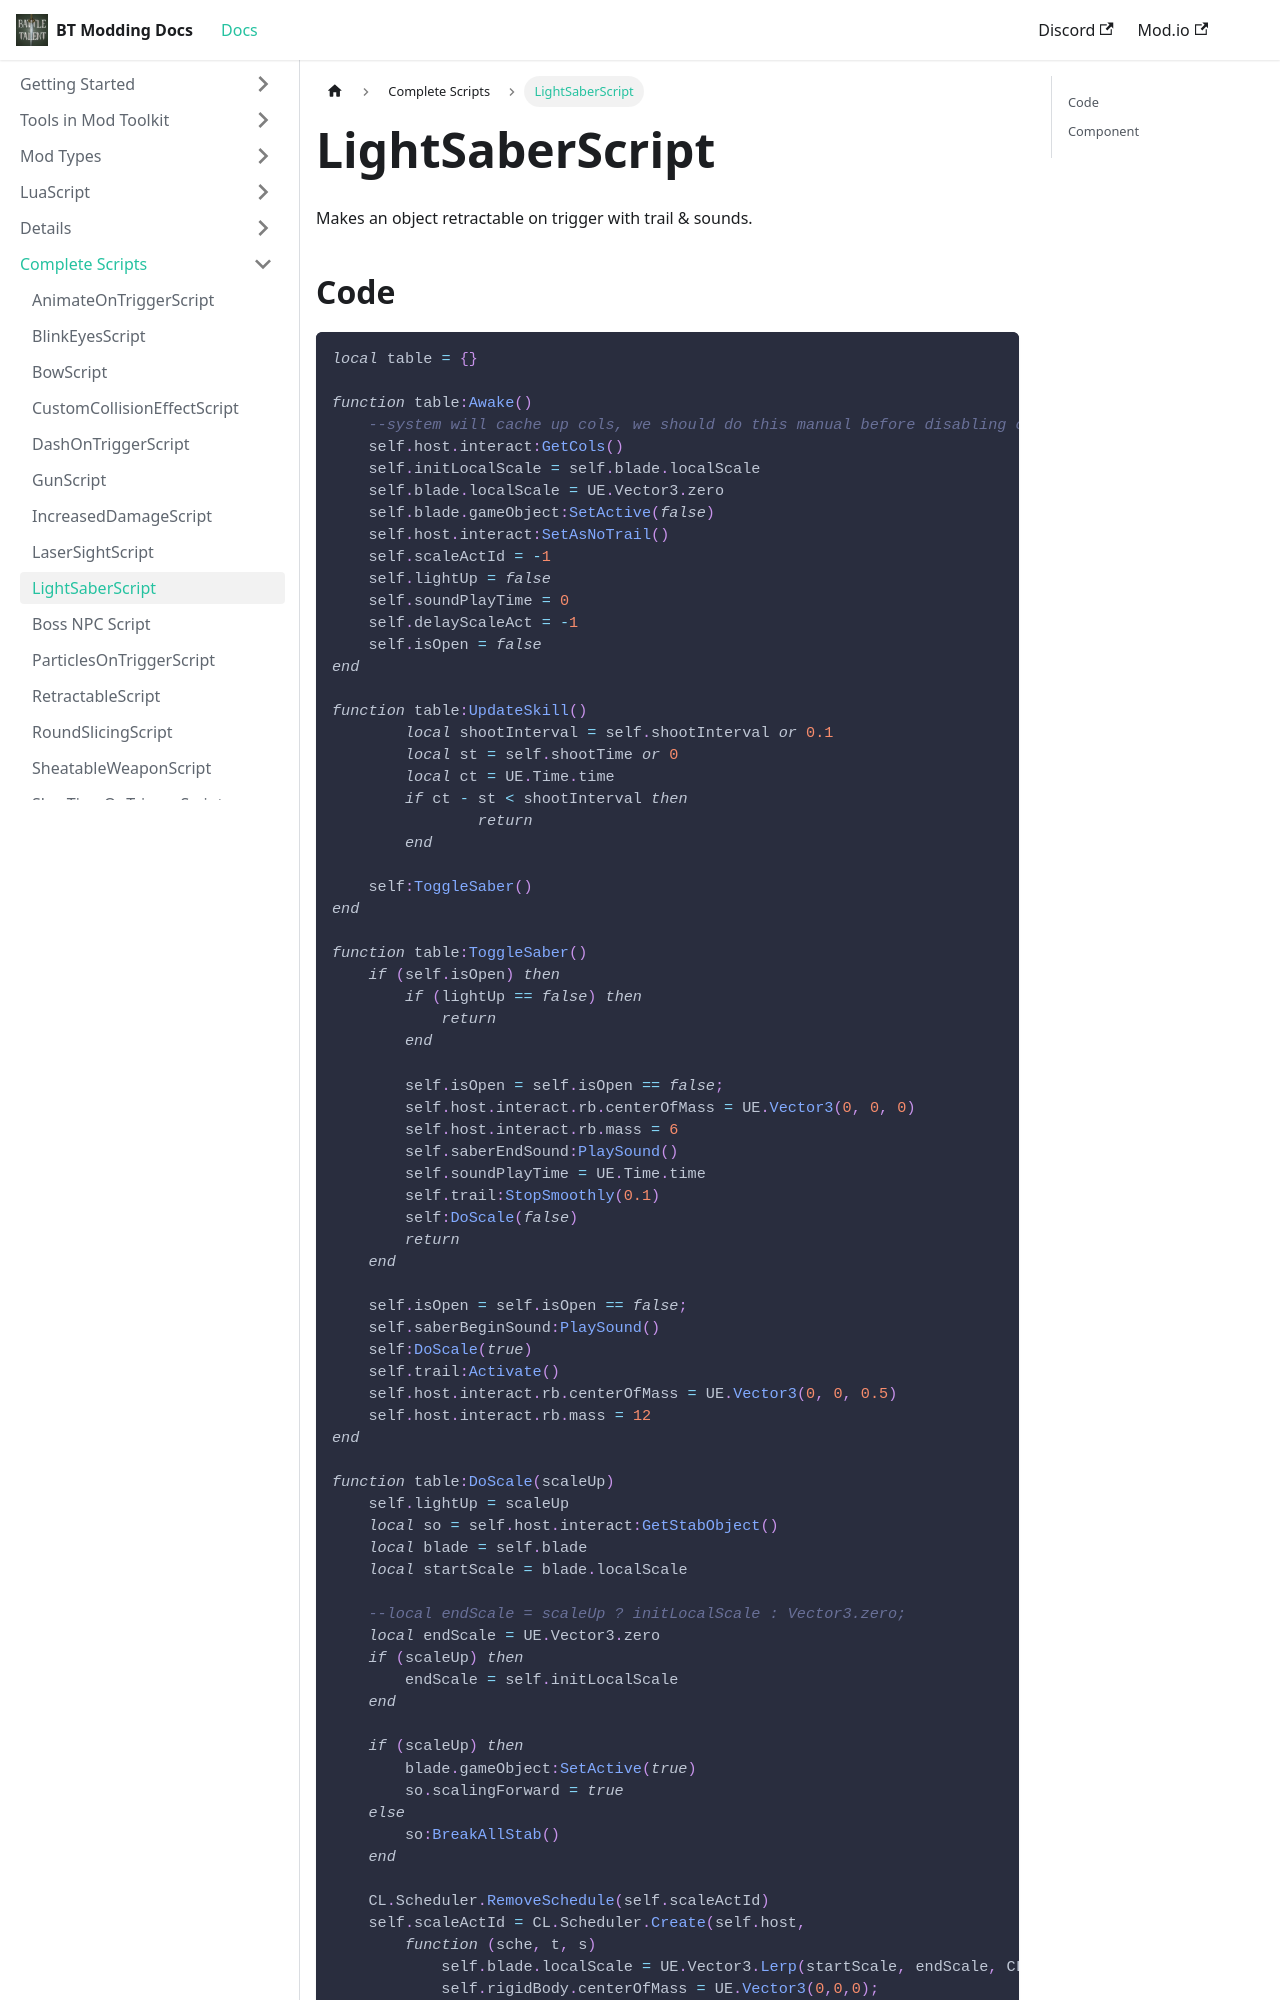

repository: BattleTalent/community-docs · page: docs/complete-scripts/script-lightsaber.html · generator: docusaurus

---
title: LightSaberScript
---

Makes an object retractable on trigger with trail & sounds.

## Code

```lua
local table = {}

function table:Awake()
    --system will cache up cols, we should do this manual before disabling collider
    self.host.interact:GetCols() 
    self.initLocalScale = self.blade.localScale
    self.blade.localScale = UE.Vector3.zero
    self.blade.gameObject:SetActive(false)
    self.host.interact:SetAsNoTrail()
    self.scaleActId = -1
    self.lightUp = false
    self.soundPlayTime = 0
    self.delayScaleAct = -1
    self.isOpen = false
end

function table:UpdateSkill()
	local shootInterval = self.shootInterval or 0.1
	local st = self.shootTime or 0
	local ct = UE.Time.time
	if ct - st < shootInterval then
		return
	end	

    self:ToggleSaber()
end

function table:ToggleSaber()
    if (self.isOpen) then
        if (lightUp == false) then
            return
        end

        self.isOpen = self.isOpen == false;
        self.host.interact.rb.centerOfMass = UE.Vector3(0, 0, 0)
        self.host.interact.rb.mass = 6
        self.saberEndSound:PlaySound()
        self.soundPlayTime = UE.Time.time
        self.trail:StopSmoothly(0.1)
        self:DoScale(false)            
        return
    end
    
    self.isOpen = self.isOpen == false;
    self.saberBeginSound:PlaySound()
    self:DoScale(true)
    self.trail:Activate()
    self.host.interact.rb.centerOfMass = UE.Vector3(0, 0, 0.5)
    self.host.interact.rb.mass = 12
end
